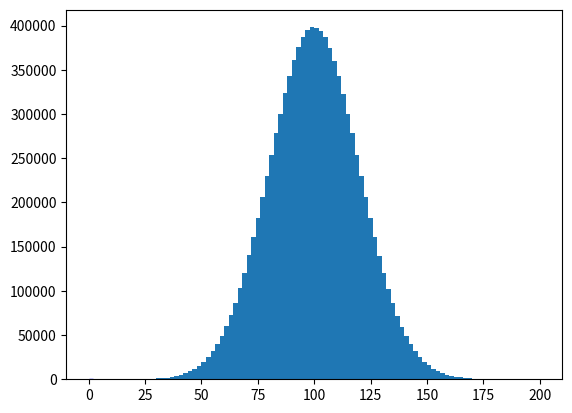

Write Python code to recreate this figure. (Note: this script raises an exception after producing the figure.)
# 直方图
from matplotlib import pyplot as plt
import numpy as np

mu = 100
sigma = 20
x = np.random.normal(mu, sigma, 10000000)
ax = plt.gca()

ax.hist(x, bins=100, facecolor='yellow', edgecolor='blue', normed=True)

ax.locator_params('x', nbins = 10)
ax.locator_params('y', nbins = 25)

ax.set_xlabel('Values')
ax.set_ylabel('Frequency')

ax.set_title(r'Normal Distribution ($\mu$=' + str(mu) + ', $\sigma$=' + str(sigma) + ')')
plt.savefig('test308.png')
plt.show()




